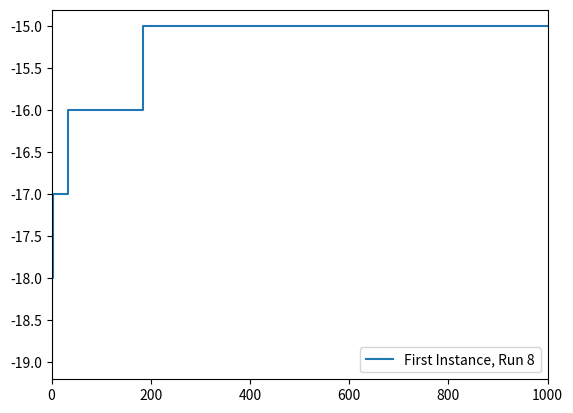

Generate this figure with matplotlib: (Note: this script raises an exception after producing the figure.)
import numpy as np
from numpy import ma
import matplotlib.pyplot as plt

# First instance, run 8
x1 = [1,2,33,185,542,1000]
y1 = [-19,-18,-17,-16,-15,-15]

plt.step(x1, y1, label="First Instance, Run 8")

plt.legend(loc='lower right')
plt.xlim(0, 1000)

plt.savefig('./graphs/instance1')
plt.show()

# Second instace, run 1
x1 = [1,8,14,29,67,1000]
y1 = [-49,-47,-46,-45,-42,-42]

plt.step(x1, y1, label="Second Instance, Run 1")

plt.legend(loc='lower right')
plt.xlim(0, 1000)

plt.savefig('./graphs/instance2')
plt.show()

# Third instance, run 23
x1 = [1,2,13,21,52,88,177,429,1000]
y1 = [-137,-127,-124,-121,-120,-116,-115,-109,-109]

plt.step(x1, y1, label="Third Instance, Run 23")

plt.legend(loc='lower right')
plt.xlim(0, 1000)

plt.savefig('./graphs/instance3')
plt.show()

print("Files saved to ./graphs*")